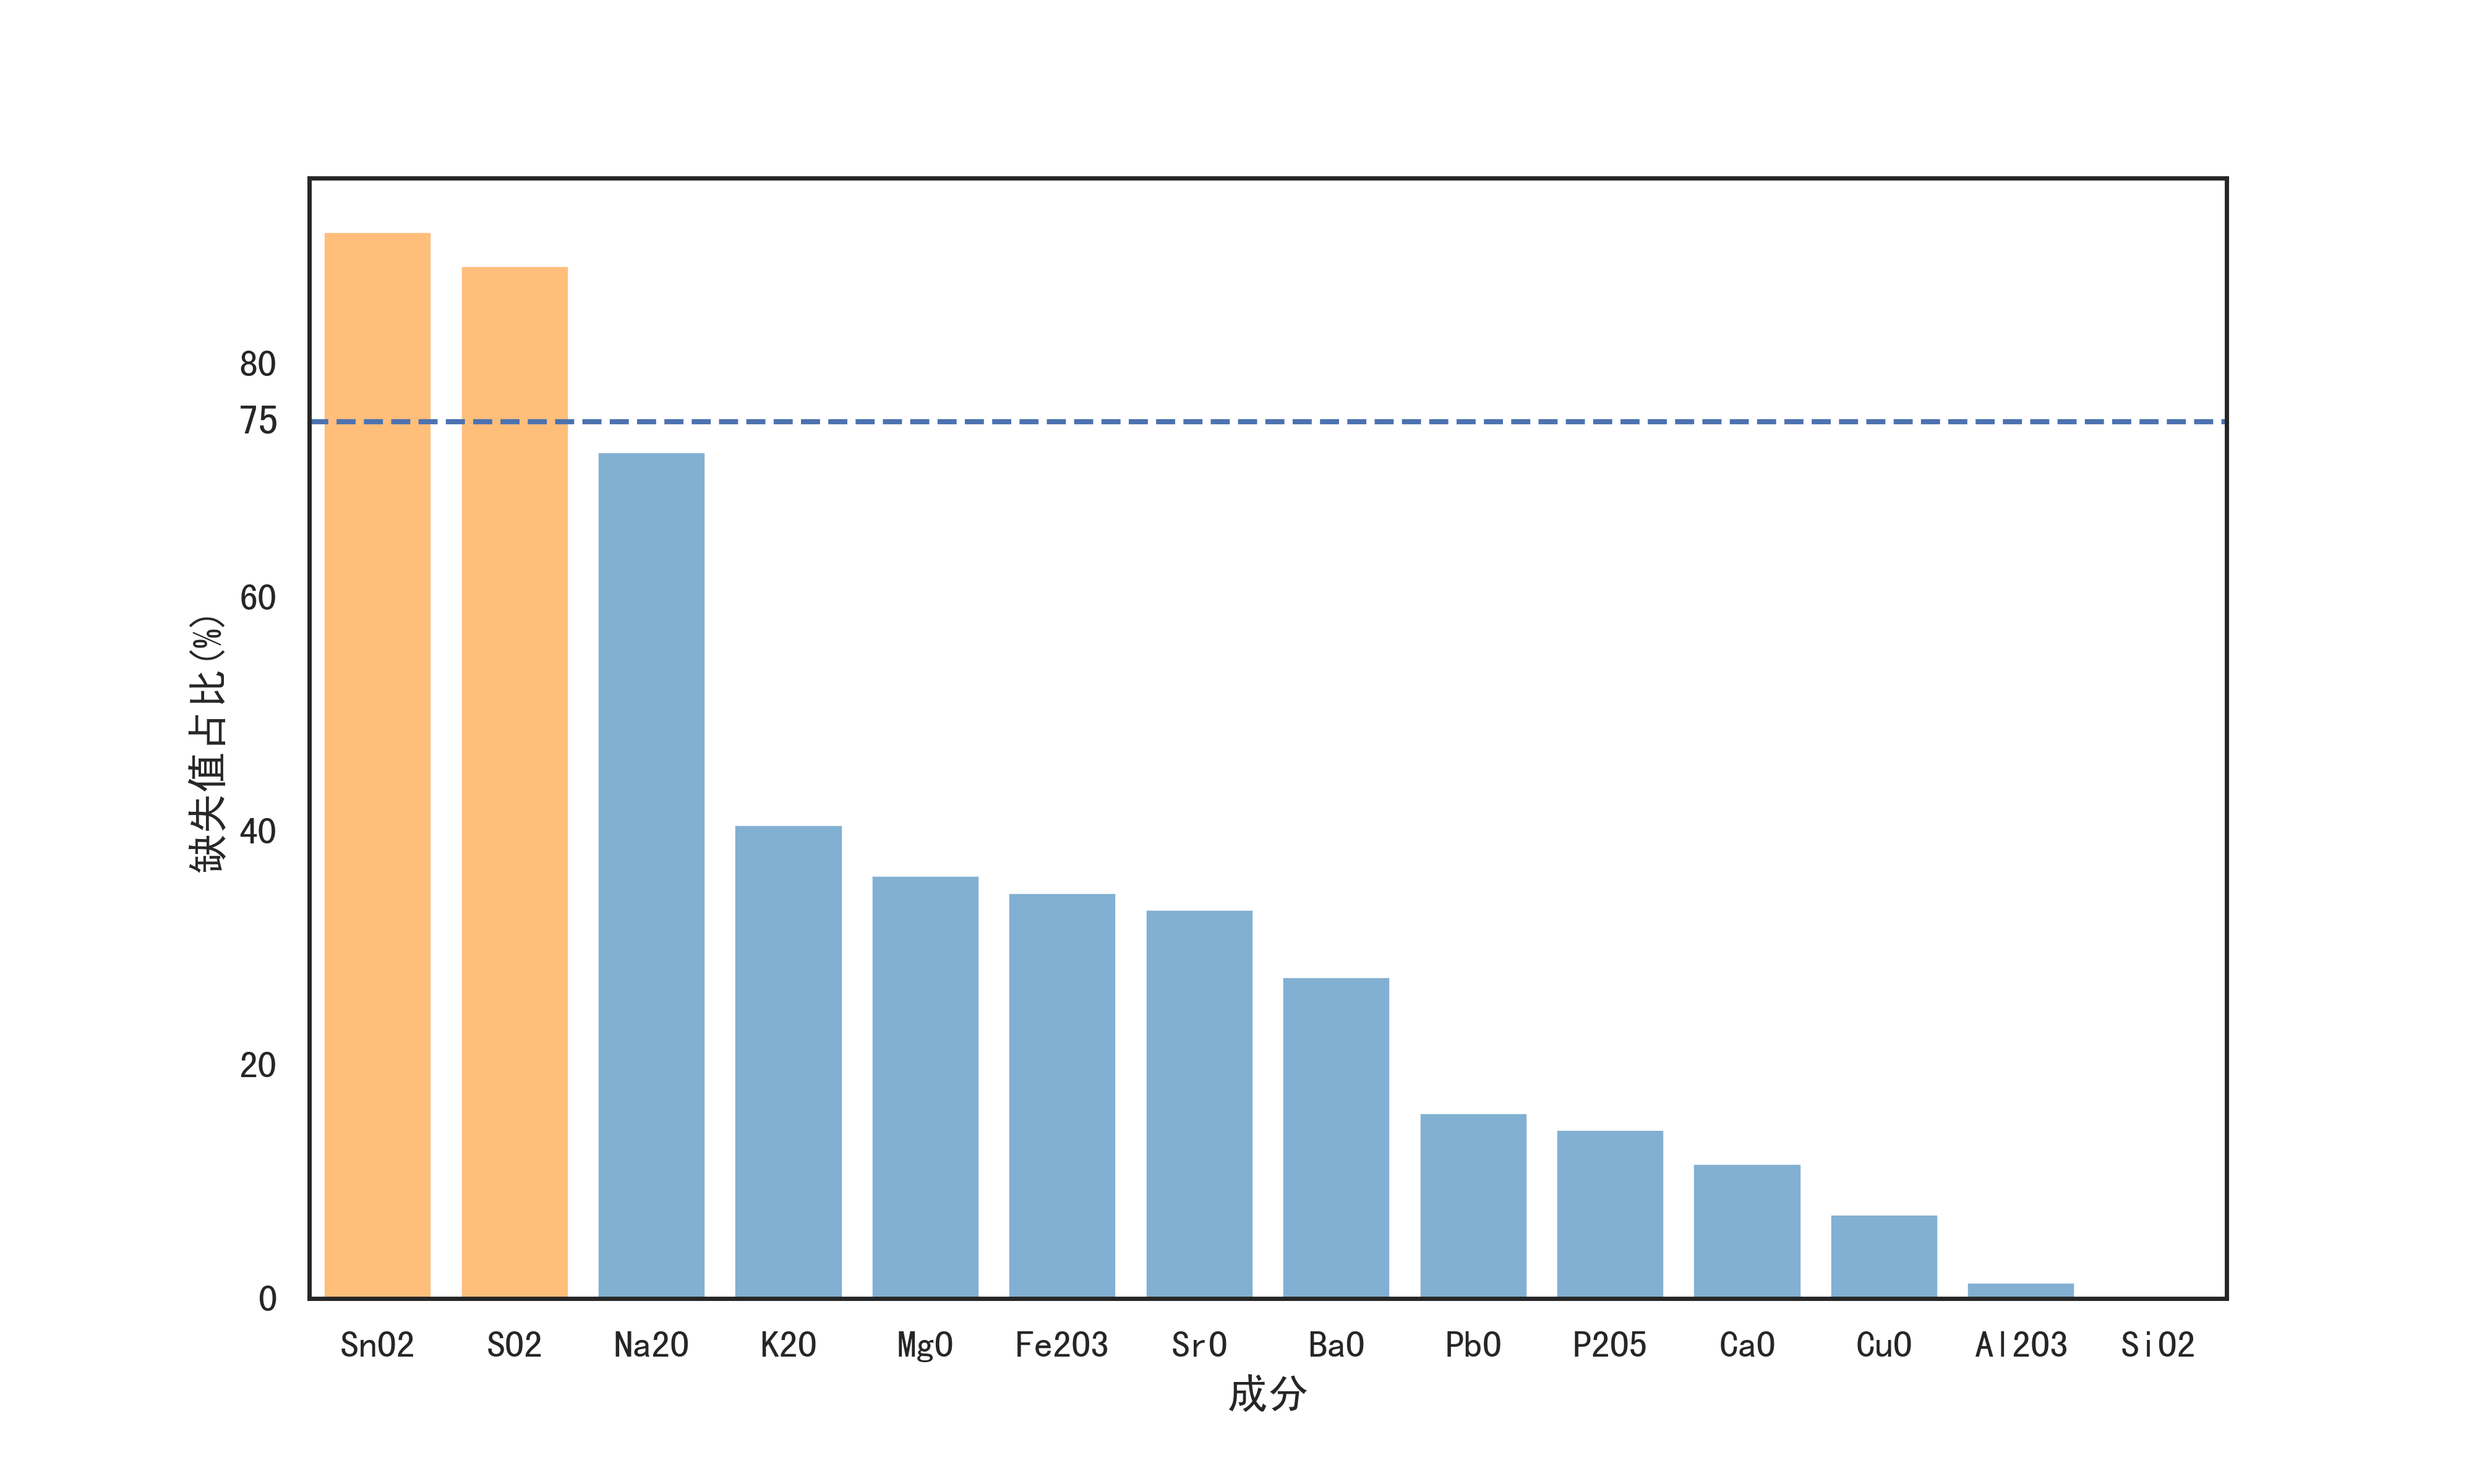

The data file committed next to this chart (first rows):
成分, 缺失值占比(%)
SnO2, 91.30
SO2, 88.41
Na2O, 72.46
K2O, 40.58
MgO, 36.23
Fe2O3, 34.78
SrO, 33.33
BaO, 27.54
PbO, 15.94
P2O5, 14.49
CaO, 11.59
CuO, 7.25
Al2O3, 1.45
SiO2, 0.00
